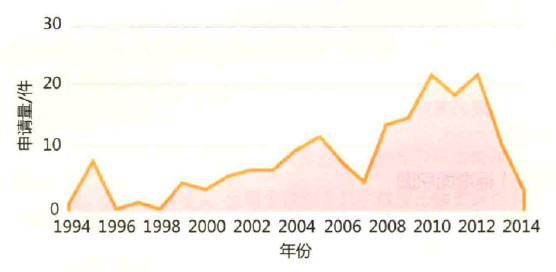

The file beside this chart, header and first rows:
1994, 1
1995, 7
1996, 0
1997, 1
1998, 0
1999, 5
2000, 3
2001, 5
2002, 6
2003, 6
2004, 10
2005, 12
2006, 8
2007, 5
2008, 14
2009, 15
2010, 22
2011, 19
2012, 22
2013, 12
2014, 3
